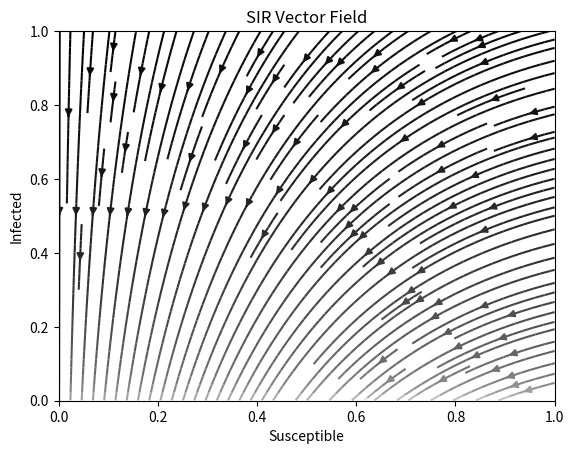

Write the Python code that produced this figure. (Note: this script raises an exception after producing the figure.)
import numpy as np
import matplotlib.pyplot as plt

def SIR_VectorField(S_initial=1-0.0001, I_inital=0.0001, beta=0.3, gamma=0.4):
    
    population = S_initial + I_inital
    x,y = np.meshgrid(np.linspace(0.001,1,100),np.linspace(0.001,1,100))
    dS = (-beta*(y/population)*x)
    dI = (beta*(y/population)*x - gamma*y)

    color = 2 * np.log(np.hypot(dS, dI))
    plt.streamplot(x,y,dS,dI, cmap="Greys", color=color, density=1.5)
    plt.xlabel("Susceptible")
    plt.ylabel("Infected")
    plt.title("SIR Vector Field")
    plt.xlim(0,1)
    plt.ylim(0,1)
    plt.savefig("SIR/SIRvectorfield.png", dpi=227)

SIR_VectorField()